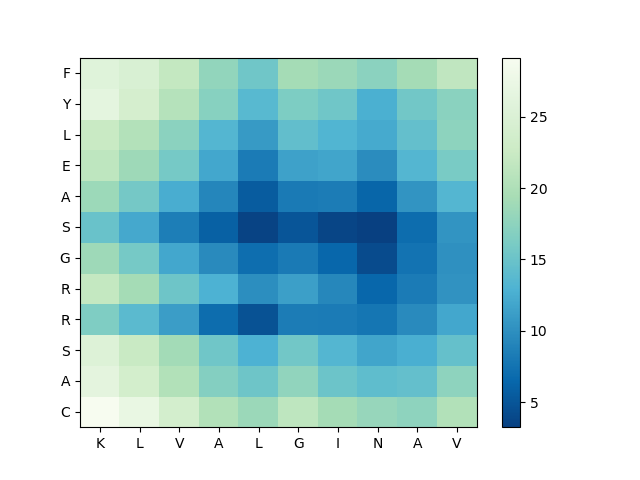

The data file committed next to this chart (first rows):
, K, L, V, A, L, G, I, N, A, V
C, 29.13, 27.11, 23.85, 20.24, 18.47, 21.43, 19.13, 18.21, 17.56, 20.28
A, 26.35, 23.69, 20.31, 16.85, 15.19, 17.76, 15.15, 14.25, 14.54, 17.55
S, 25.3, 22.4, 19.07, 15.46, 12.88, 15.59, 13.37, 11.84, 12.59, 14.68
R, 16.46, 13.96, 11.17, 6.989, 4.767, 8.355, 8.247, 7.761, 9.554, 11.97
R, 21.95, 19.18, 15.22, 12.96, 9.922, 11.29, 9.276, 6.475, 8.296, 10.31
G, 18.66, 15.83, 12, 9.551, 7.001, 8.206, 6.453, 4.253, 7.515, 10.06
S, 14.97, 12.08, 8.434, 5.924, 3.525, 5.004, 3.762, 3.257, 6.994, 10.4
A, 18.53, 15.7, 12.5, 9.149, 5.547, 8.202, 8.351, 6.365, 10.39, 13.38
E, 21.35, 18.65, 15.85, 12.03, 8.217, 11.5, 11.83, 9.762, 13.41, 16.08
L, 22.39, 20.41, 17.37, 13.42, 10.93, 14.45, 13.22, 12.19, 14.54, 17.48
Y, 26.45, 24.02, 20.64, 17.06, 13.75, 16.38, 15.42, 12.76, 15.5, 17.28
F, 25.71, 24.67, 21.93, 17.86, 15.42, 19.2, 18.48, 17.31, 19.15, 21.61
